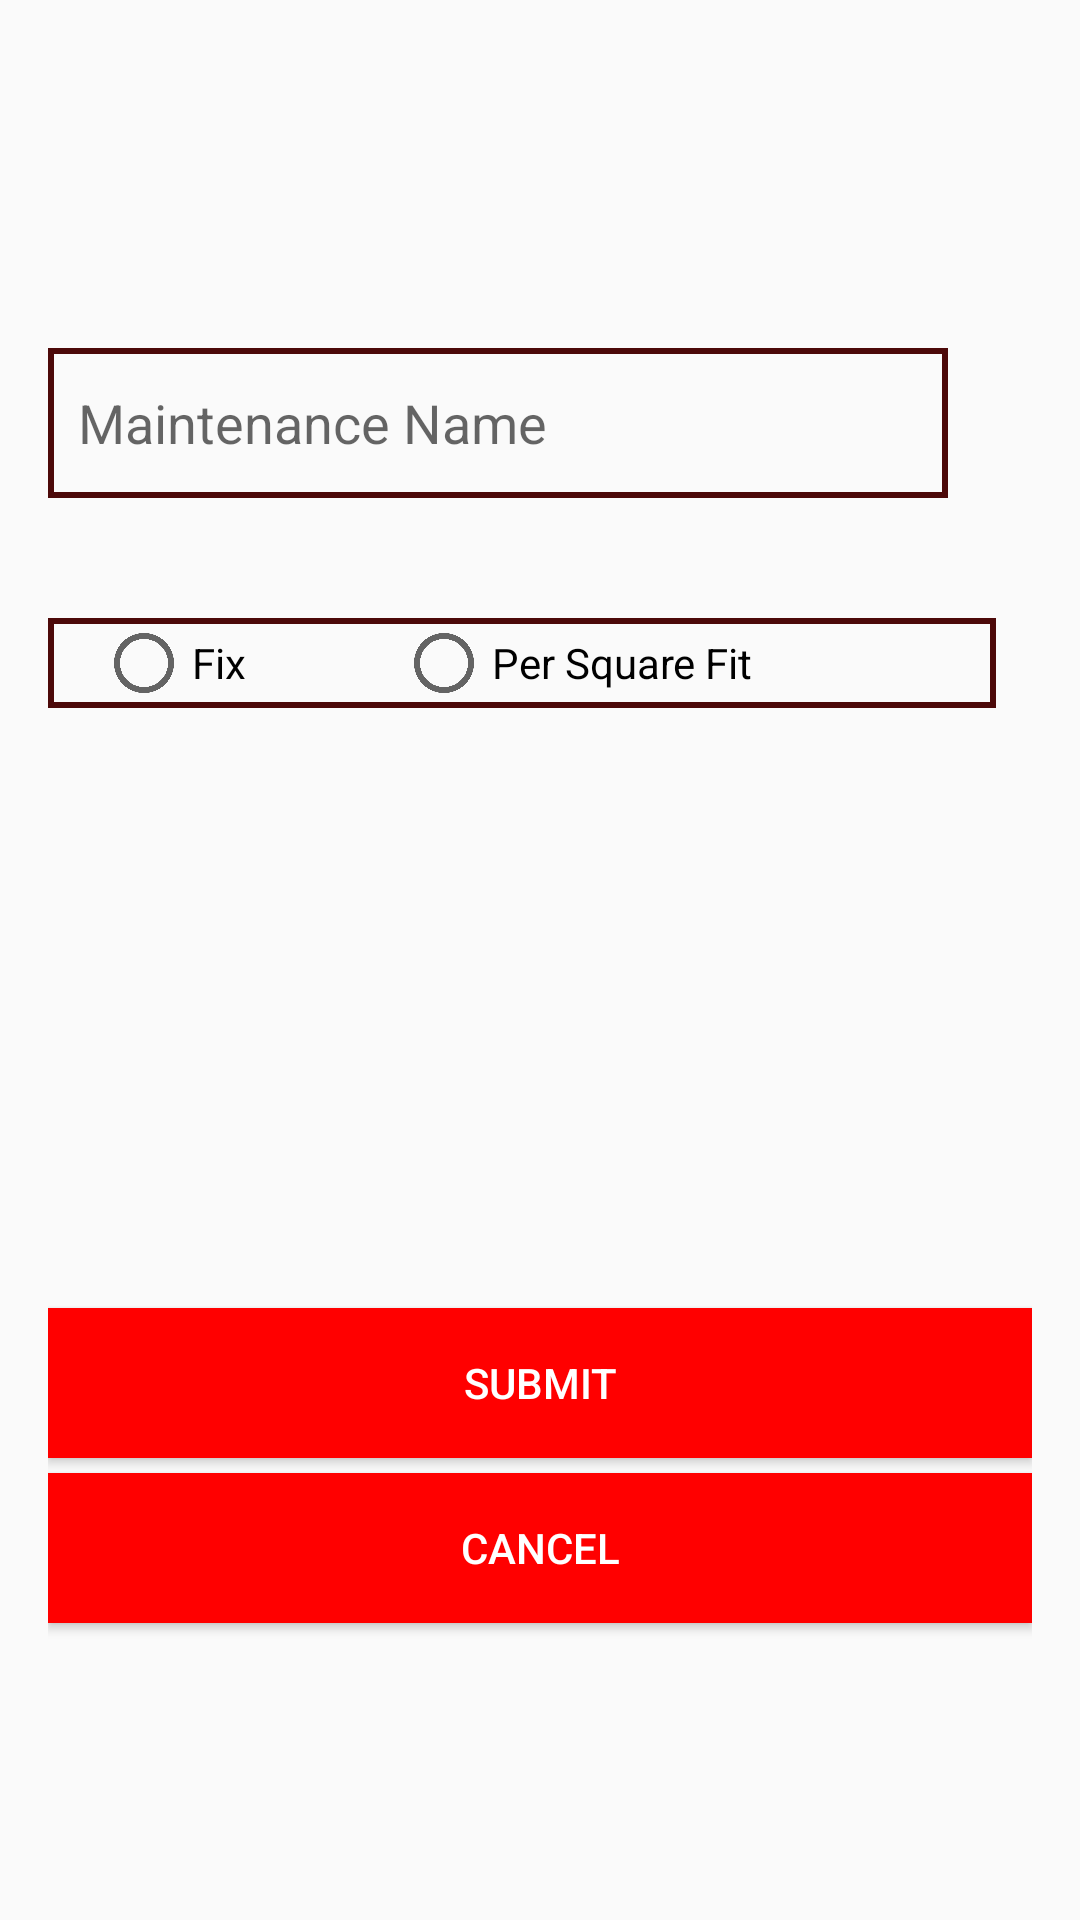

Android layout source for this screen:
<!-- AndroidManifest.xml: application theme AppTheme -->
<!-- res/layout/activity_maintenance.xml -->
<?xml version="1.0" encoding="utf-8"?>
<LinearLayout xmlns:android="http://schemas.android.com/apk/res/android"
    xmlns:app="http://schemas.android.com/apk/res-auto"
    xmlns:tools="http://schemas.android.com/tools"
    android:layout_width="match_parent"
    android:layout_height="match_parent"
    tools:context=".Maintenance"
    android:orientation="vertical"
    android:padding="16dp"
    android:fitsSystemWindows="true">

    <EditText
        android:id="@+id/mainName"
        android:layout_width="300dp"
        android:layout_height="50dp"
        android:layout_marginTop="100dp"
        android:background="@drawable/inbox_bck"
        android:hint="Maintenance Name"
        android:paddingLeft="10dp" />

    <RadioGroup
        android:id="@+id/RBG"
        android:layout_width="wrap_content"
        android:layout_height="30dp"
        android:layout_marginTop="40dp"
        android:background="@drawable/inbox_bck"
        android:orientation="horizontal"
        android:paddingLeft="16dp">

        <RadioButton
            android:id="@+id/fix"
            android:layout_width="100dp"
            android:layout_height="wrap_content"
            android:text="Fix" />

        <RadioButton
            android:id="@+id/RBM"
            android:layout_width="200dp"
            android:layout_height="wrap_content"
            android:text="Per Square Fit" />

    </RadioGroup>

    <Button
        android:id="@+id/submitM"
        android:layout_width="match_parent"
        android:layout_height="50dp"
        android:layout_marginTop="200dp"
        android:background="#FF0000"
        android:text="Submit"
        android:textColor="#FFFFFF" />

    <Button
        android:id="@+id/CancelM"
        android:layout_width="match_parent"
        android:layout_height="50dp"
        android:layout_marginTop="5dp"
        android:background="#FF0000"
        android:text="Cancel"
        android:textColor="#FFFFFF" />

</LinearLayout>
<!-- resources referenced by this layout -->
<resources>
  <!-- drawable inbox_bck (drawable) -->
  <?xml version="1.0" encoding="utf-8"?>
  <shape xmlns:android="http://schemas.android.com/apk/res/android"
      >
      <size
          android:height="100dp"
          android:width="200dp" />
      <stroke
          android:width="2dp"
          android:color="#4C0909"/>
  </shape>
  <style name="AppTheme" parent="Theme.AppCompat.Light.DarkActionBar">
          
          <item name="colorPrimary">#FF0000</item>
          <item name="colorPrimaryDark">#FF0000</item>
          <item name="colorAccent">#00E3D2D2</item>
          <item name="android:windowAnimationStyle">
              @style/CustomActivityAnimationStyle
          </item>
      </style>
  <style name="CustomActivityAnimationStyle" parent="@android:style/Animation.Activity">
          <item name="android:activityOpenEnterAnimation">
              @anim/slide_in_right
          </item>
          <item name="android:activityOpenExitAnimation">
              @anim/slide_out_left
          </item>
          <item name="android:activityCloseEnterAnimation">
              @anim/slide_in_left
          </item>
          <item name="android:activityCloseExitAnimation">
              @anim/slide_out_right
          </item>
      </style>
</resources>
